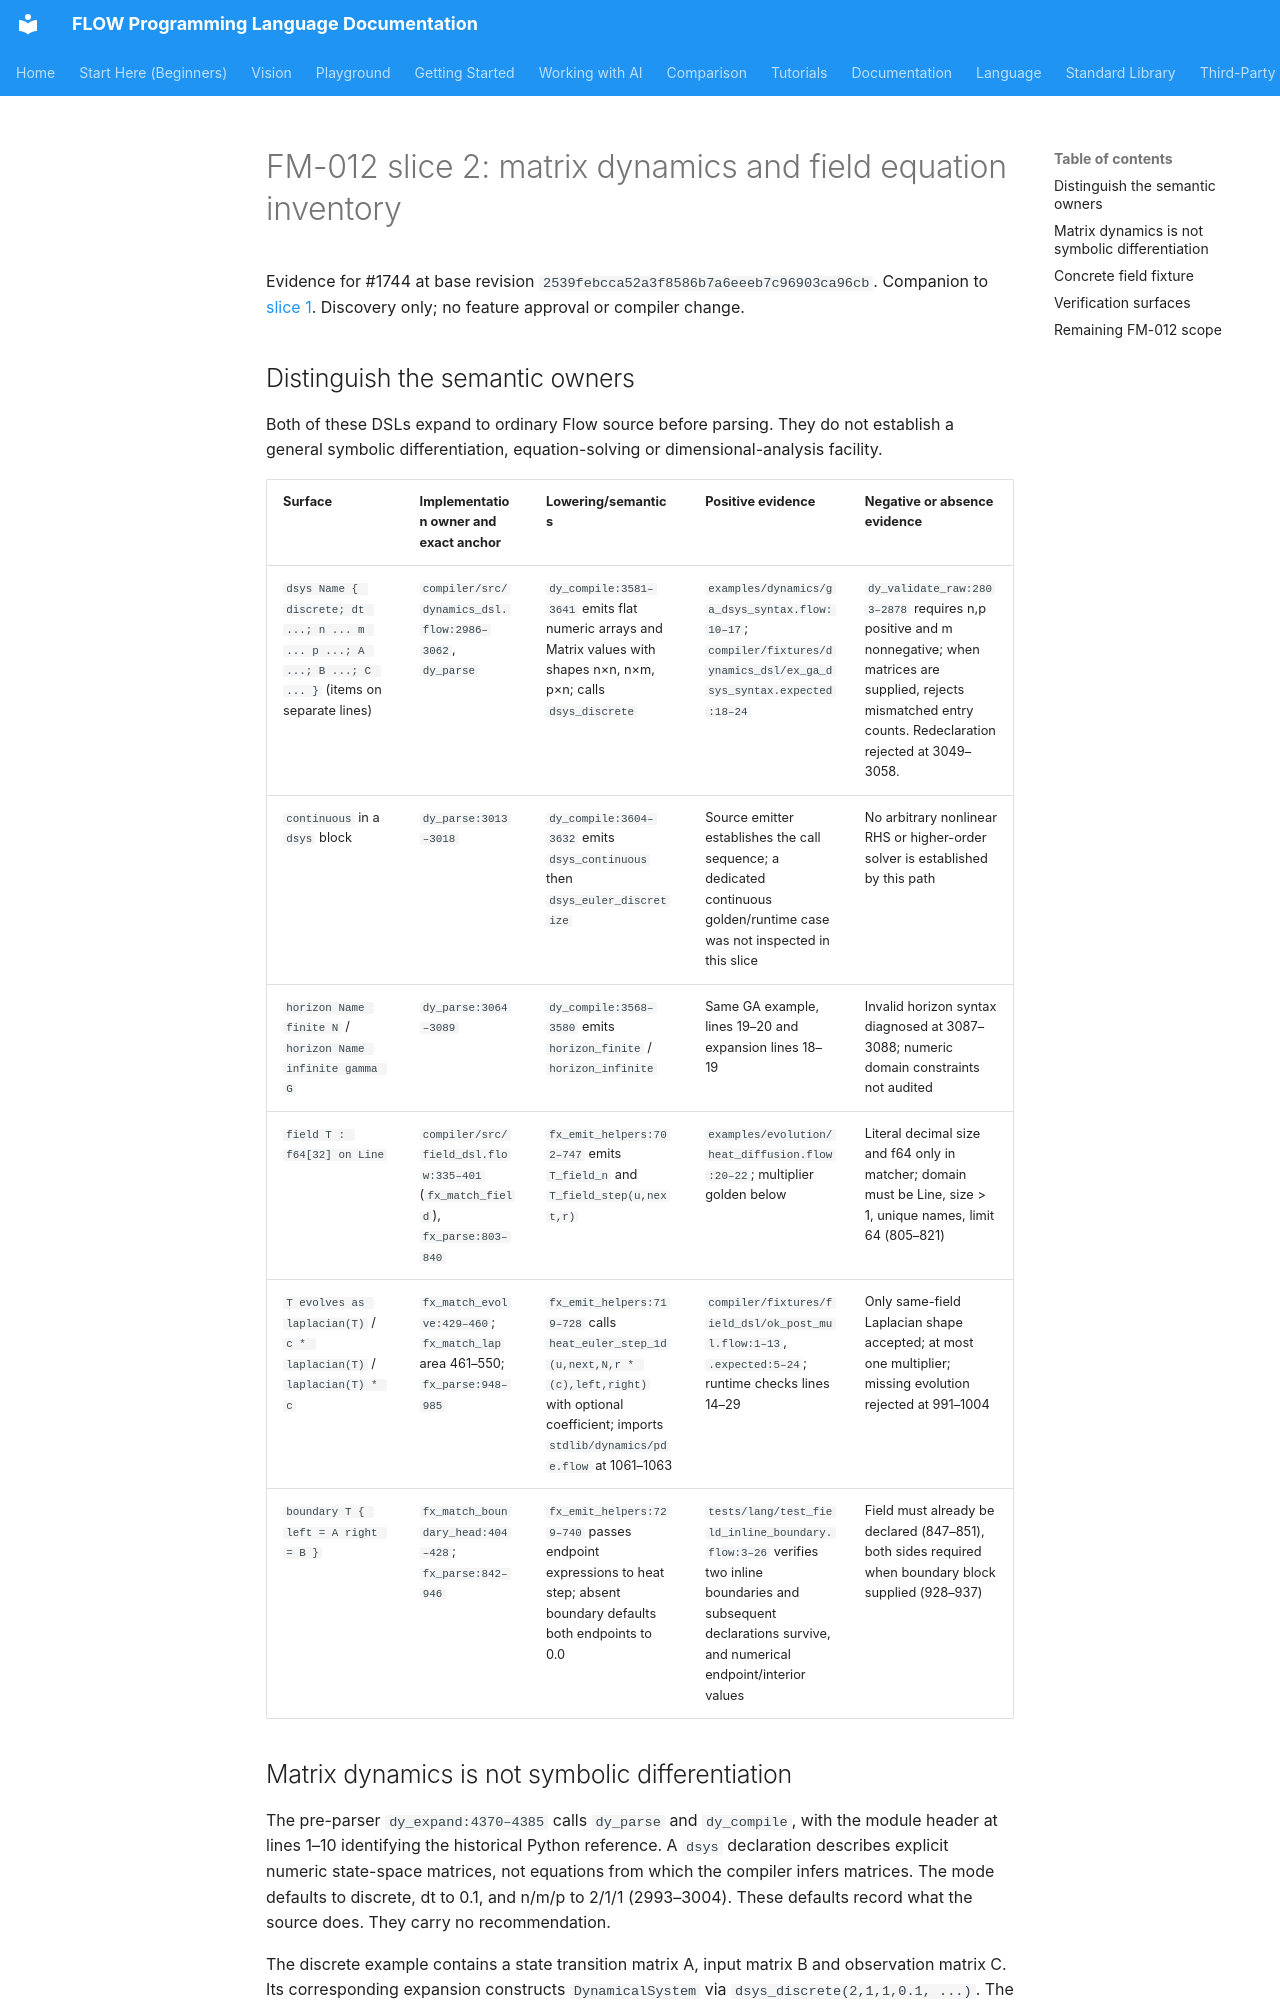

repository: flooooooooooow/flow · page: project/idiom-modernization/FM-012-dynamics-field-inventory/index.html · generator: mkdocs

# FM-012 slice 2: matrix dynamics and field equation inventory

Evidence for #1744 at base revision `2539febcca52a3f8586b7a6eeeb7c96903ca96cb`. Companion to [slice 1](FM-012-flow-evolution-inventory.md). Discovery only; no feature approval or compiler change.

## Distinguish the semantic owners

Both of these DSLs expand to ordinary Flow source before parsing. They do not establish a general symbolic differentiation, equation-solving or dimensional-analysis facility.

| Surface | Implementation owner and exact anchor | Lowering/semantics | Positive evidence | Negative or absence evidence |
|---|---|---|---|---|
| `dsys Name { discrete; dt ...; n ... m ... p ...; A ...; B ...; C ... }` (items on separate lines) | `compiler/src/dynamics_dsl.flow:2986–3062`, `dy_parse` | `dy_compile:3581–3641` emits flat numeric arrays and Matrix values with shapes n×n, n×m, p×n; calls `dsys_discrete` | `examples/dynamics/ga_dsys_syntax.flow:10–17`; `compiler/fixtures/dynamics_dsl/ex_ga_dsys_syntax.expected:18–24` | `dy_validate_raw:2803–2878` requires n,p positive and m nonnegative; when matrices are supplied, rejects mismatched entry counts. Redeclaration rejected at 3049–3058. |
| `continuous` in a `dsys` block | `dy_parse:3013–3018` | `dy_compile:3604–3632` emits `dsys_continuous` then `dsys_euler_discretize` | Source emitter establishes the call sequence; a dedicated continuous golden/runtime case was not inspected in this slice | No arbitrary nonlinear RHS or higher-order solver is established by this path |
| `horizon Name finite N` / `horizon Name infinite gamma G` | `dy_parse:3064–3089` | `dy_compile:3568–3580` emits `horizon_finite` / `horizon_infinite` | Same GA example, lines 19–20 and expansion lines 18–19 | Invalid horizon syntax diagnosed at 3087–3088; numeric domain constraints not audited |
| `field T : f64[32] on Line` | `compiler/src/field_dsl.flow:335–401` (`fx_match_field`), `fx_parse:803–840` | `fx_emit_helpers:702–747` emits `T_field_n` and `T_field_step(u,next,r)` | `examples/evolution/heat_diffusion.flow:20–22`; multiplier golden below | Literal decimal size and f64 only in matcher; domain must be Line, size > 1, unique names, limit 64 (805–821) |
| `T evolves as laplacian(T)` / `c * laplacian(T)` / `laplacian(T) * c` | `fx_match_evolve:429–460`; `fx_match_lap` area 461–550; `fx_parse:948–985` | `fx_emit_helpers:719–728` calls `heat_euler_step_1d(u,next,N,r * (c),left,right)` with optional coefficient; imports `stdlib/dynamics/pde.flow` at 1061–1063 | `compiler/fixtures/field_dsl/ok_post_mul.flow:1–13`, `.expected:5–24`; runtime checks lines 14–29 | Only same-field Laplacian shape accepted; at most one multiplier; missing evolution rejected at 991–1004 |
| `boundary T { left = A right = B }` | `fx_match_boundary_head:404–428`; `fx_parse:842–946` | `fx_emit_helpers:729–740` passes endpoint expressions to heat step; absent boundary defaults both endpoints to 0.0 | `tests/lang/test_field_inline_boundary.flow:3–26` verifies two inline boundaries and subsequent declarations survive, and numerical endpoint/interior values | Field must already be declared (847–851), both sides required when boundary block supplied (928–937) |
